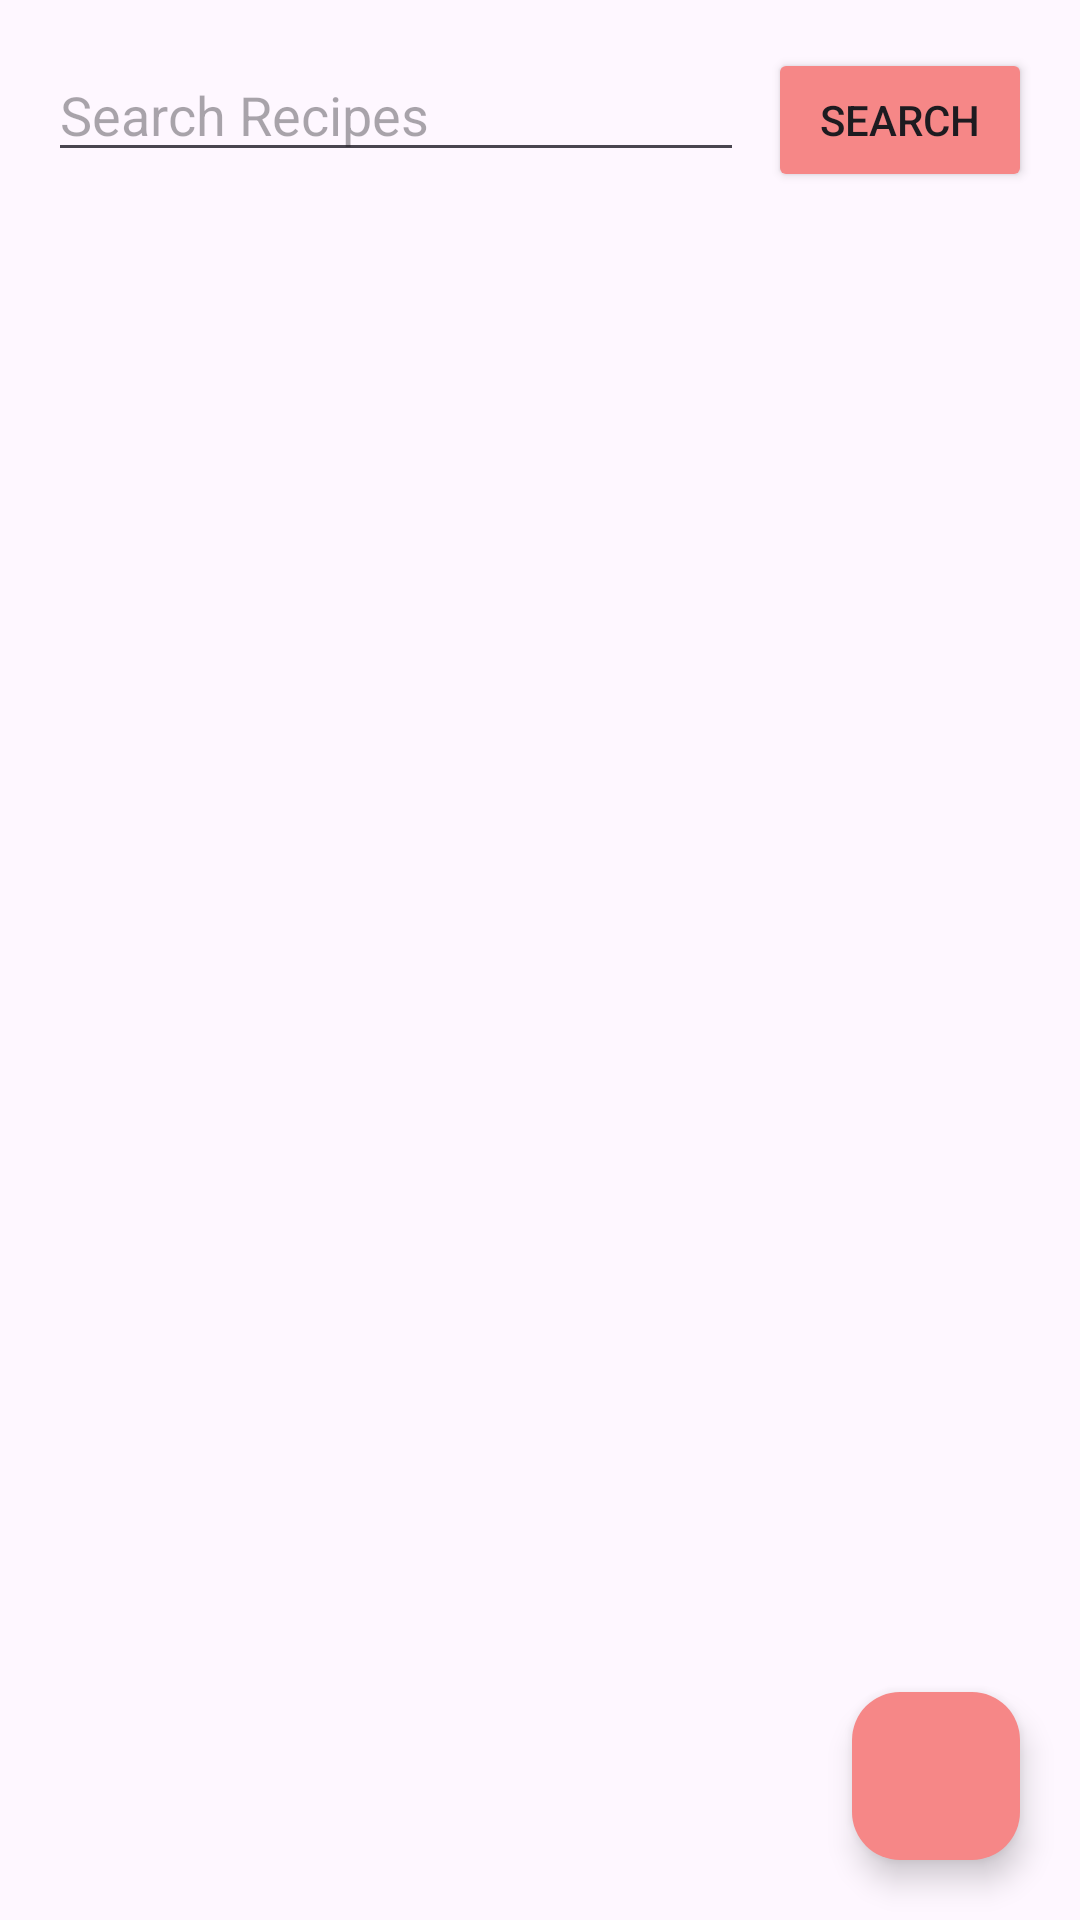

The Android layout XML behind this screen, and the referenced resources:
<!-- AndroidManifest.xml: application theme Theme.RecipesApp -->
<!-- res/layout/fragment_recipe.xml -->
<?xml version="1.0" encoding="utf-8"?>
<RelativeLayout xmlns:android="http://schemas.android.com/apk/res/android"
    xmlns:tools="http://schemas.android.com/tools"
    android:layout_width="match_parent"
    android:layout_height="match_parent"
    xmlns:app="http://schemas.android.com/apk/res-auto"
    tools:context=".ui.RecipeFragments.RecipeFragment">

    

    

    <LinearLayout
        android:id="@+id/searchLayout"
        android:layout_width="match_parent"
        android:layout_height="wrap_content"
        android:orientation="horizontal"
        android:layout_margin="16dp"

        android:layout_alignParentTop="true">

        <EditText
            android:id="@+id/editTextSearch"
            android:layout_width="0dp"
            android:layout_height="wrap_content"
            android:layout_weight="1"
            android:hint="Search Recipes"
            android:imeOptions="actionSearch"
            android:inputType="text"
            />

        <Button
            android:id="@+id/btnSearch"
            android:layout_width="wrap_content"
            android:layout_height="wrap_content"
            android:text="Search"
            android:layout_marginStart="8dp"
            android:backgroundTint="#f68787"
            android:src="@drawable/baseline_search_24"
            android:tint="@color/bottom_nav_item_icon"
            />

    </LinearLayout>



    <androidx.recyclerview.widget.RecyclerView
        android:id="@+id/recyclerView"
        android:layout_below="@id/searchLayout"
        android:layout_width="match_parent"
        android:layout_height="match_parent"
        android:padding="10dp"
        android:clipToPadding="false"
        android:scrollbars="vertical" />

    <com.google.android.material.floatingactionbutton.FloatingActionButton
        android:id="@+id/fabMenu"
        android:layout_width="wrap_content"
        android:layout_height="wrap_content"
        android:layout_alignParentEnd="true"
        android:layout_alignParentBottom="true"
        android:layout_marginStart="20dp"
        android:layout_marginTop="20dp"
        android:layout_marginEnd="20dp"
        android:layout_marginBottom="20dp"
        android:backgroundTint="#f68787"
        android:contentDescription="+"
        android:src="@drawable/baseline_sort_24"
        android:tint="@color/bottom_nav_item_icon" />


</RelativeLayout>
<!-- resources referenced by this layout -->
<resources>
  <color name="bottom_nav_item_icon">#FFFFFF</color>
  <style name="Theme.RecipesApp" parent="Base.Theme.RecipesApp" />
  <style name="Base.Theme.RecipesApp" parent="Theme.Material3.DayNight.NoActionBar">
          
          
      </style>
</resources>
